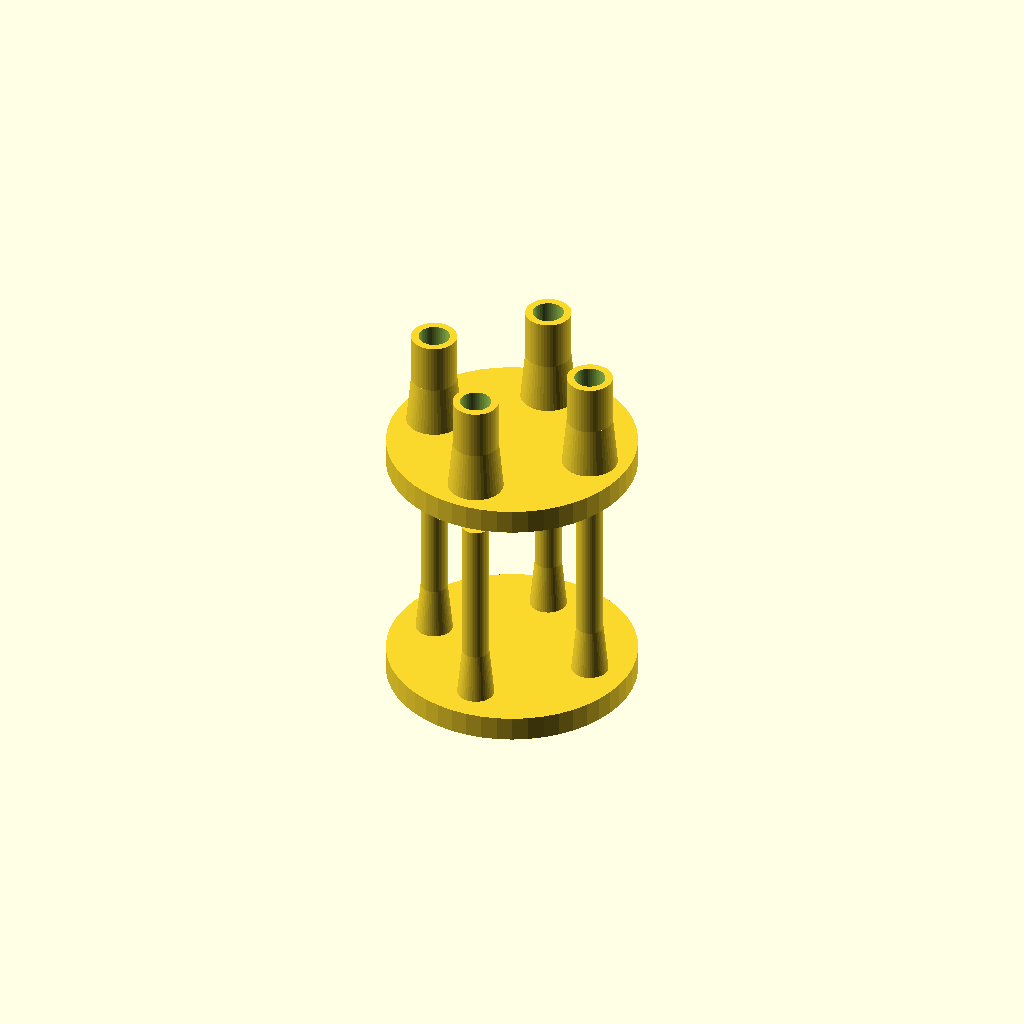
Cell 1 — every parameter at its default value.
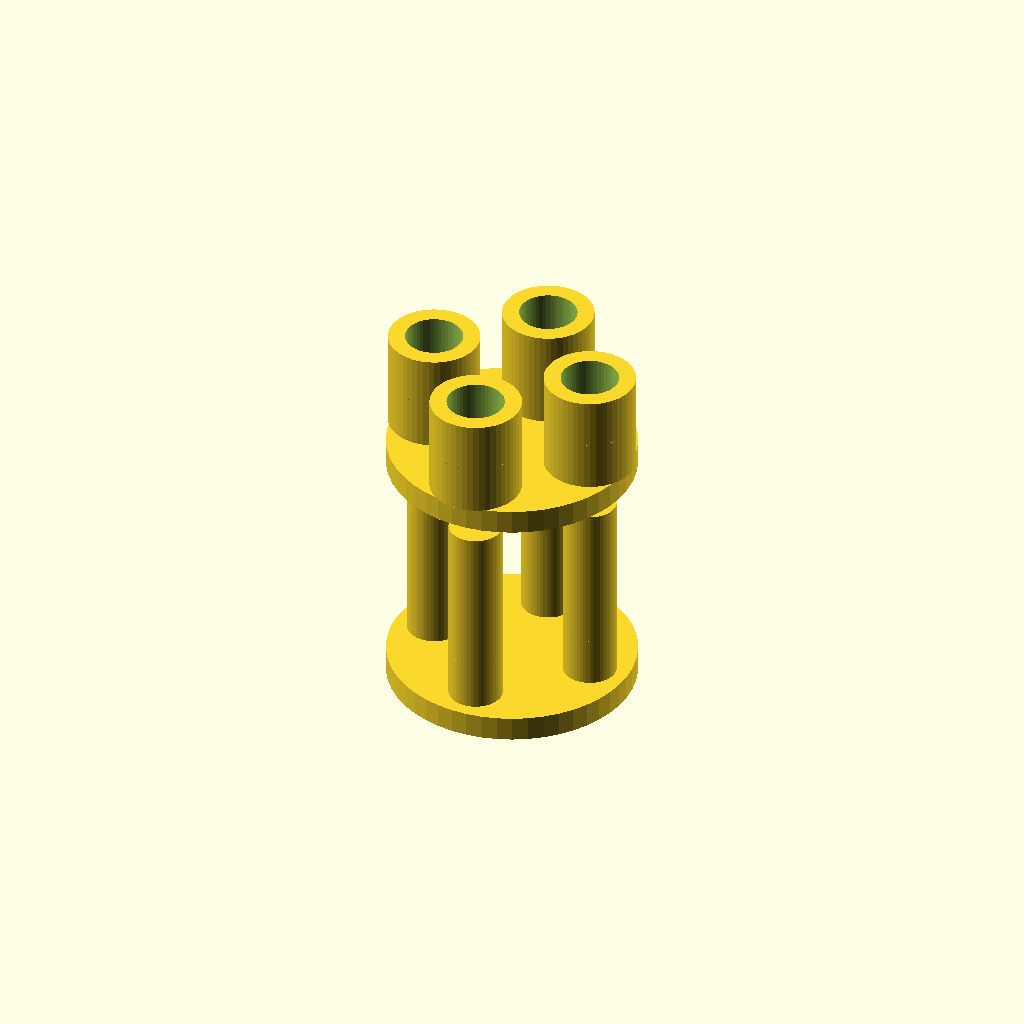
Cell 2: r_tip_pillar = 5.4 (everything else at default).
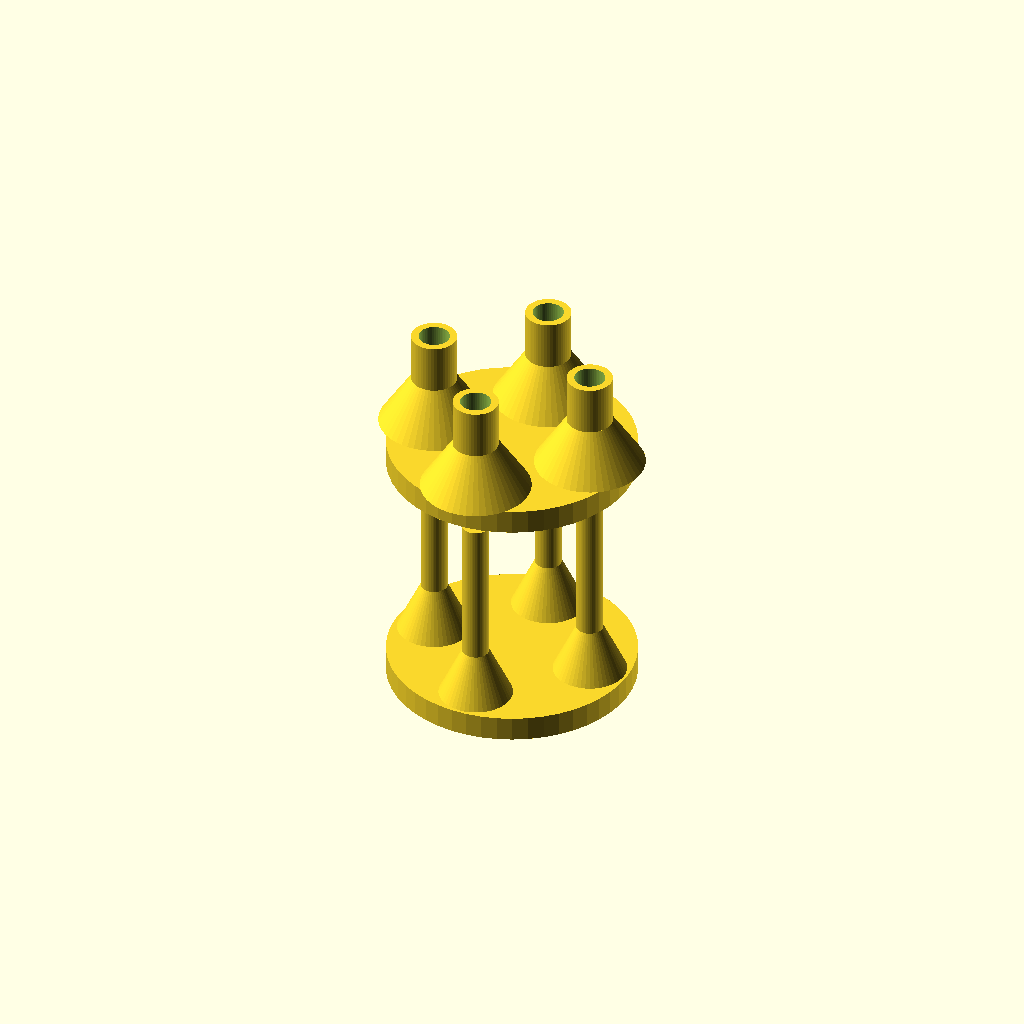
Cell 3 — r_base_pillar set to 7.4, the other parameters unchanged.
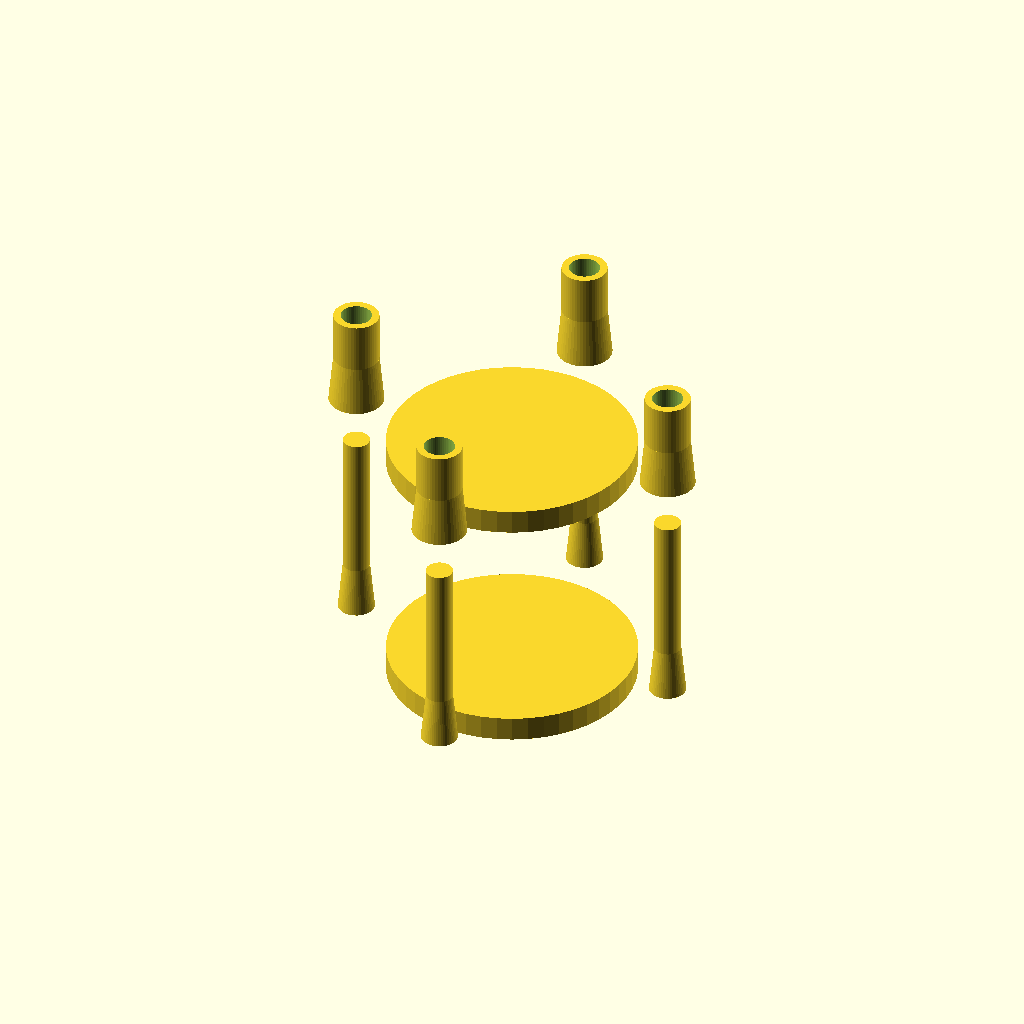
Cell 4 — r_pillar set to 34, the other parameters unchanged.
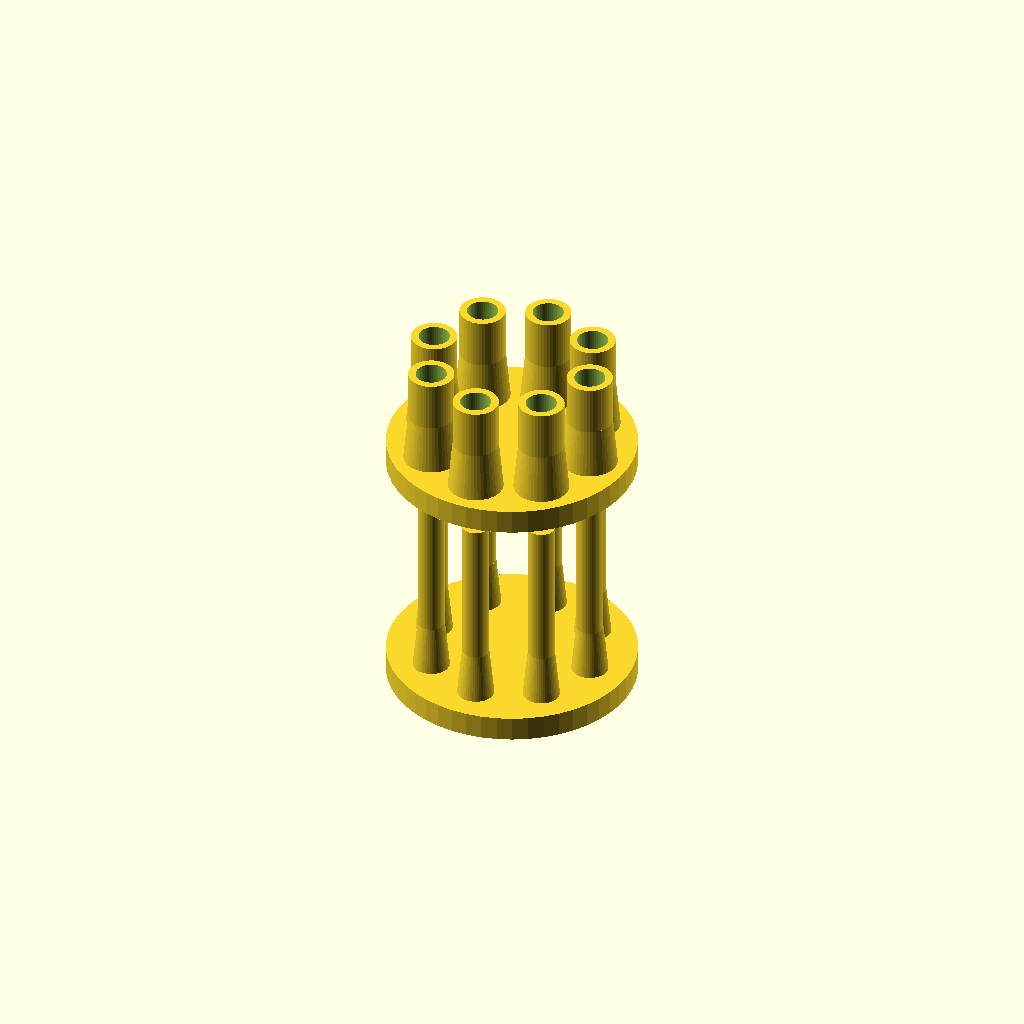
Cell 5: n_pillar = 8 (everything else at default).
All cells are drawn from one camera (rotation 55°, 0°, 25°, orthographic, colour scheme Cornfield), so only the parameter changes between them.
Source of the model, inputs/thingiverse/files/thing-1384204/files/TrineMachine.scad:
r_tip_pillar=2.7;
r_base_pillar=3.7;
r_pillar=17;
n_pillar=4;
clearance=0.4;


function scaleF(dim, clearance) = (dim+clearance)/dim;

module clearXY(dim, clearance) { 
    scale([scaleF(dim, clearance), scaleF(dim, clearance), 1]) children();
}

module pillar(h=40, r= 2.5, base_r=3.5, base_h=10){
    cylinder(h=h, r=r);
    cylinder(r2=r, r1=base_r, h=base_h);
}




$fn=50;
//pillar();

module pusher_plate(h=5, r=25, r_pillar=20, n_pillar=4){
    cylinder(h=h, r= r);
    translate([0,0,h])
        for(angle=[0: 360/n_pillar: 360]){
            rotate([0,0,1], a=angle)
                translate([r_pillar,0,0])
                    children();
        }
    
}

module base_plate(h=5, r= 25, r_pillar=20, r_base_pillar=2.5, n_pillar=4, clearance=0.5){
    difference(){
        union(){
            cylinder(h=h, r=r);
            translate([0,0, h])
                for(angle=[0: 360/n_pillar: 360]){
                    rotate([0,0,1], a=angle)
                        translate([r_pillar,0,0])
                        children();
                }
        }
        
        for(angle=[0: 360/n_pillar: 360]){
            rotate([0,0,1], a=angle)
                translate([r_pillar,0,0])
                    clearXY(dim=r_base_pillar, clearance=clearance) 
                        cylinder(h=h*20, r=r_base_pillar);
        }
    }
    
}

union() translate([0,0,-50])
    pusher_plate(r_pillar=r_pillar, n_pillar=n_pillar)
        pillar(r=r_tip_pillar, base_r=r_base_pillar);

union() base_plate(r_pillar=r_pillar, r_base_pillar=r_tip_pillar, n_pillar=n_pillar, clearance=clearance)
    pillar(r=r_tip_pillar*1.7, base_r=r_base_pillar*1.5, h=20);
Parameter table extracted from the source (name, type, default, range or options):
r_tip_pillar: number, default 2.7
r_base_pillar: number, default 3.7
r_pillar: number, default 17
n_pillar: number, default 4
clearance: number, default 0.4
